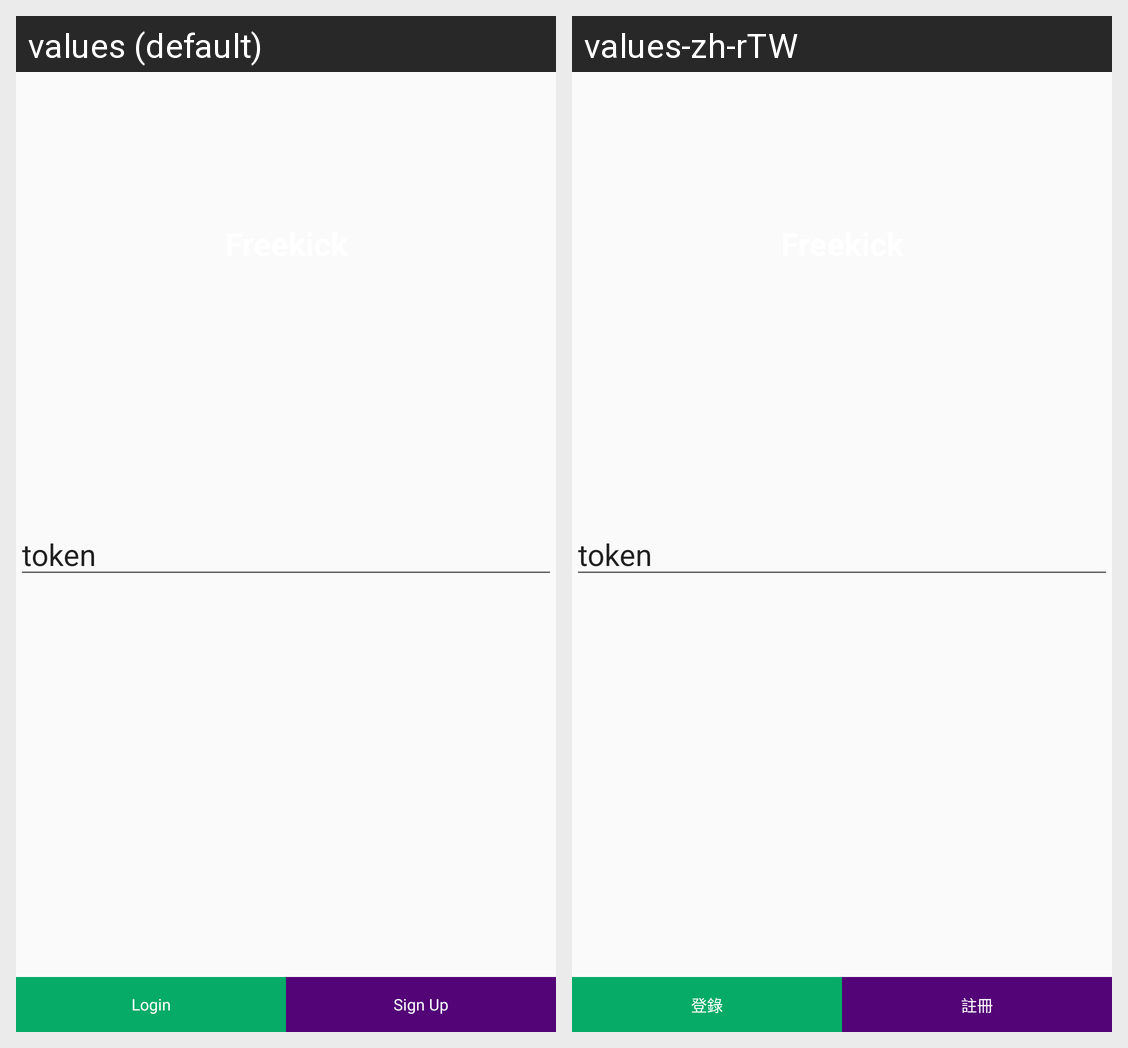

The same Android screen rendered under two of its app's locales, left to right. List the strings drawn on it with the default value and each locale's translation.
Android screen res/layout/activity_firstpage.xml rendered under 2 locales, left to right: values (default), values-zh-rTW. Device: Nexus 5 (rendered at 1080×1920; each locale shown at half size, 540×960, under a caption strip naming it); theme TranslucentTheme.
Strings drawn on this screen, with the default value and each locale's value (text and hints the layout hard-codes, and strings that could not be matched under every locale, appear in the picture but are not listed):

login
  values: Login
  values-zh-rTW: 登錄

register
  values: Sign Up
  values-zh-rTW: 註冊
